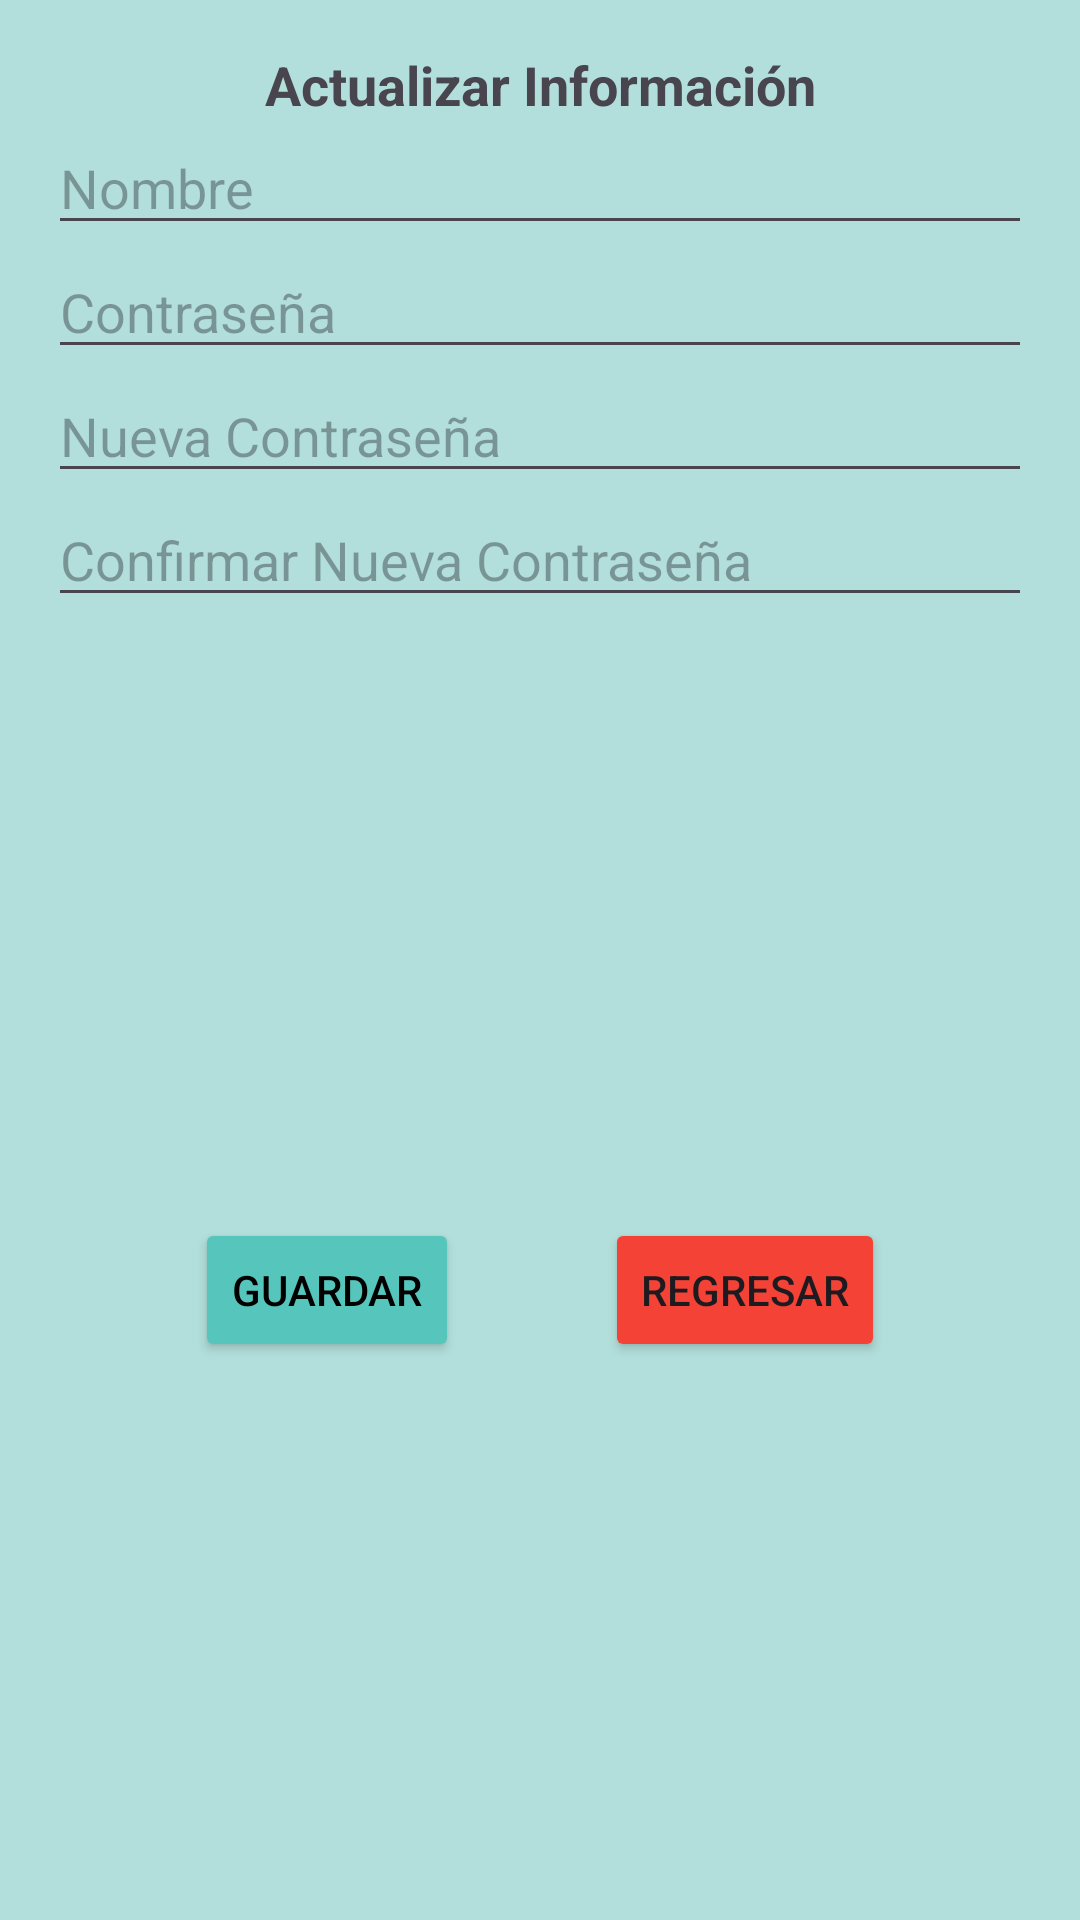

The Android layout XML behind this screen, and the referenced resources:
<!-- AndroidManifest.xml: application theme Theme.INTEGRADORA -->
<!-- res/layout/dialog_user_update.xml -->
<androidx.constraintlayout.widget.ConstraintLayout xmlns:android="http://schemas.android.com/apk/res/android"
    android:layout_width="380dp"
    android:layout_height="350dp"
    xmlns:app="http://schemas.android.com/apk/res-auto"
    android:orientation="vertical"
    android:background="#B2DFDB"
    android:padding="16dp">

    <TextView
        android:id="@+id/dTitle"
        android:layout_width="wrap_content"
        android:layout_height="wrap_content"
        android:text="Actualizar Información"
        app:layout_constraintStart_toStartOf="parent"
        app:layout_constraintEnd_toEndOf="parent"
        app:layout_constraintTop_toTopOf="parent"
        android:textSize="18sp"
        android:textStyle="bold" />

    <EditText
        android:id="@+id/etUpdateName"
        android:layout_width="match_parent"
        android:layout_height="wrap_content"
        app:layout_constraintStart_toStartOf="parent"
        app:layout_constraintEnd_toEndOf="parent"
        app:layout_constraintTop_toBottomOf="@id/dTitle"
        android:hint="Nombre" />

    <EditText
        android:id="@+id/etOldPassword"
        android:layout_width="match_parent"
        android:layout_height="wrap_content"
        app:layout_constraintStart_toStartOf="parent"
        app:layout_constraintEnd_toEndOf="parent"
        app:layout_constraintTop_toBottomOf="@id/etUpdateName"
        android:hint="Contraseña" />

    <EditText
        android:id="@+id/etNewPassword"
        android:layout_width="match_parent"
        android:layout_height="wrap_content"
        app:layout_constraintStart_toStartOf="parent"
        app:layout_constraintEnd_toEndOf="parent"
        app:layout_constraintTop_toBottomOf="@id/etOldPassword"
        android:hint="Nueva Contraseña" />

    <EditText
        android:id="@+id/etNewPasswordConfirmation"
        android:layout_width="match_parent"
        android:layout_height="wrap_content"
        app:layout_constraintStart_toStartOf="parent"
        app:layout_constraintEnd_toEndOf="parent"
        app:layout_constraintTop_toBottomOf="@id/etNewPassword"
        android:hint="Confirmar Nueva Contraseña"
        android:layout_marginBottom="30dp"/>

    <Button
        android:id="@+id/btnSave"
        android:layout_width="wrap_content"
        android:layout_height="wrap_content"
        app:layout_constraintStart_toStartOf="parent"
        app:layout_constraintEnd_toStartOf="@id/btnClose"
        app:layout_constraintTop_toBottomOf="@id/etNewPasswordConfirmation"
        app:layout_constraintBottom_toBottomOf="parent"
        android:layout_marginTop="30dp"
        android:backgroundTint="#56c6bd"
        android:textColor="#000000"
        android:text="Guardar" />

    
    <Button
        android:id="@+id/btnClose"
        android:layout_width="wrap_content"
        android:layout_height="wrap_content"
        app:layout_constraintStart_toEndOf="@id/btnSave"
        app:layout_constraintEnd_toEndOf="parent"
        app:layout_constraintTop_toBottomOf="@id/etNewPasswordConfirmation"
        app:layout_constraintBottom_toBottomOf="parent"
        android:layout_marginTop="30dp"
        android:backgroundTint="#f44336"
        android:text="Regresar" />
</androidx.constraintlayout.widget.ConstraintLayout>
<!-- resources referenced by this layout -->
<resources>
  <style name="Theme.INTEGRADORA" parent="Base.Theme.INTEGRADORA" />
  <style name="Base.Theme.INTEGRADORA" parent="Theme.Material3.DayNight.NoActionBar">
          
          
      </style>
</resources>
